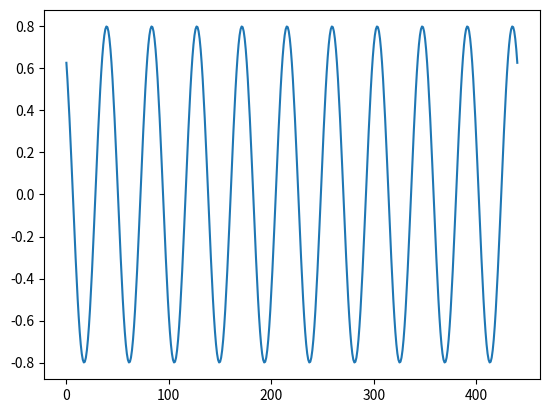

Python code for this plot:
import numpy as np

import scipy.constants as constant

import matplotlib.pyplot as plt # for testing

def generate_signal(test_location, mic_location, signal_frequency, sample_frequency, sample_length, amplitude):

    distance = np.sqrt(np.power(test_location[0] - mic_location[0], 2) + np.power(test_location[1] - mic_location[1], 2))
    # distance from test loc to mic loc

    wavelength = constant.speed_of_sound/signal_frequency
    # wavelength of sinusoidal input

    phase_offset = (distance%wavelength)/wavelength*2*np.pi
    # phase difference to place in mic location

    signal = np.linspace(0, sample_length, int(sample_length*sample_frequency))
    # create signal, initially fill array with time values

    siggen = lambda t: amplitude * np.sin(2*np.pi*signal_frequency*t - phase_offset)
    # lambda function to populate array

    signal = siggen(signal)
    # generate sinusoidal signal

    return signal

def signal_to_16_bit(signal, proportion = 0.5):
    
    # find max value of input signal
    max_height = np.maximum(np.abs(signal))

    # lambda function to convert array
    convert = lambda x: ( proportion * np.power(2, 15) / max_height ) * x

    # convert to realistic range for 16-bit signed integers
    signal = convert(signal)

    # convert to int
    signal.astype(int)

    return signal



def main():

    # create a sample signal and plot it for inspection
    plt.plot(generate_signal((0.9, 0), (0, 0), 1000, 44100, 10e-3, 0.8))
    plt.show()


if __name__ == "__main__":
    main()

    

